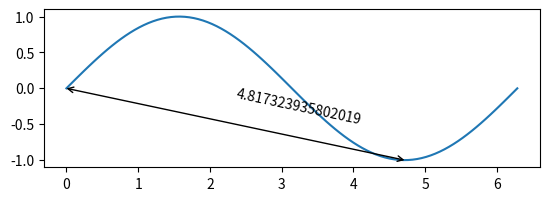

Write the Python code that produced this figure.
import matplotlib.pyplot as plt
import numpy as np


def dimensioning(ax, p, text=None):
    arrowprops = dict(arrowstyle="<->", shrinkA=0, shrinkB=0)
    ax.annotate("", *p, arrowprops=arrowprops)

    diff = np.diff(p, axis=0)[0]
    mean = np.mean(p, axis=0)
    rotation = np.rad2deg(np.arctan2(diff[1], diff[0]))

    if text is None:
        text = str(np.linalg.norm(diff))

    ax.text(*mean, text, rotation=rotation)


if __name__ == "__main__":

    def f(x):
        return x, np.sin(x)

    x = np.linspace(0, 2 * np.pi, 100)
    plt.plot(*f(x))
    axes = plt.gca()
    axes.set_aspect("equal")
    dimensioning(axes, [f(0), f(3 / 2 * np.pi)])
    plt.show()
